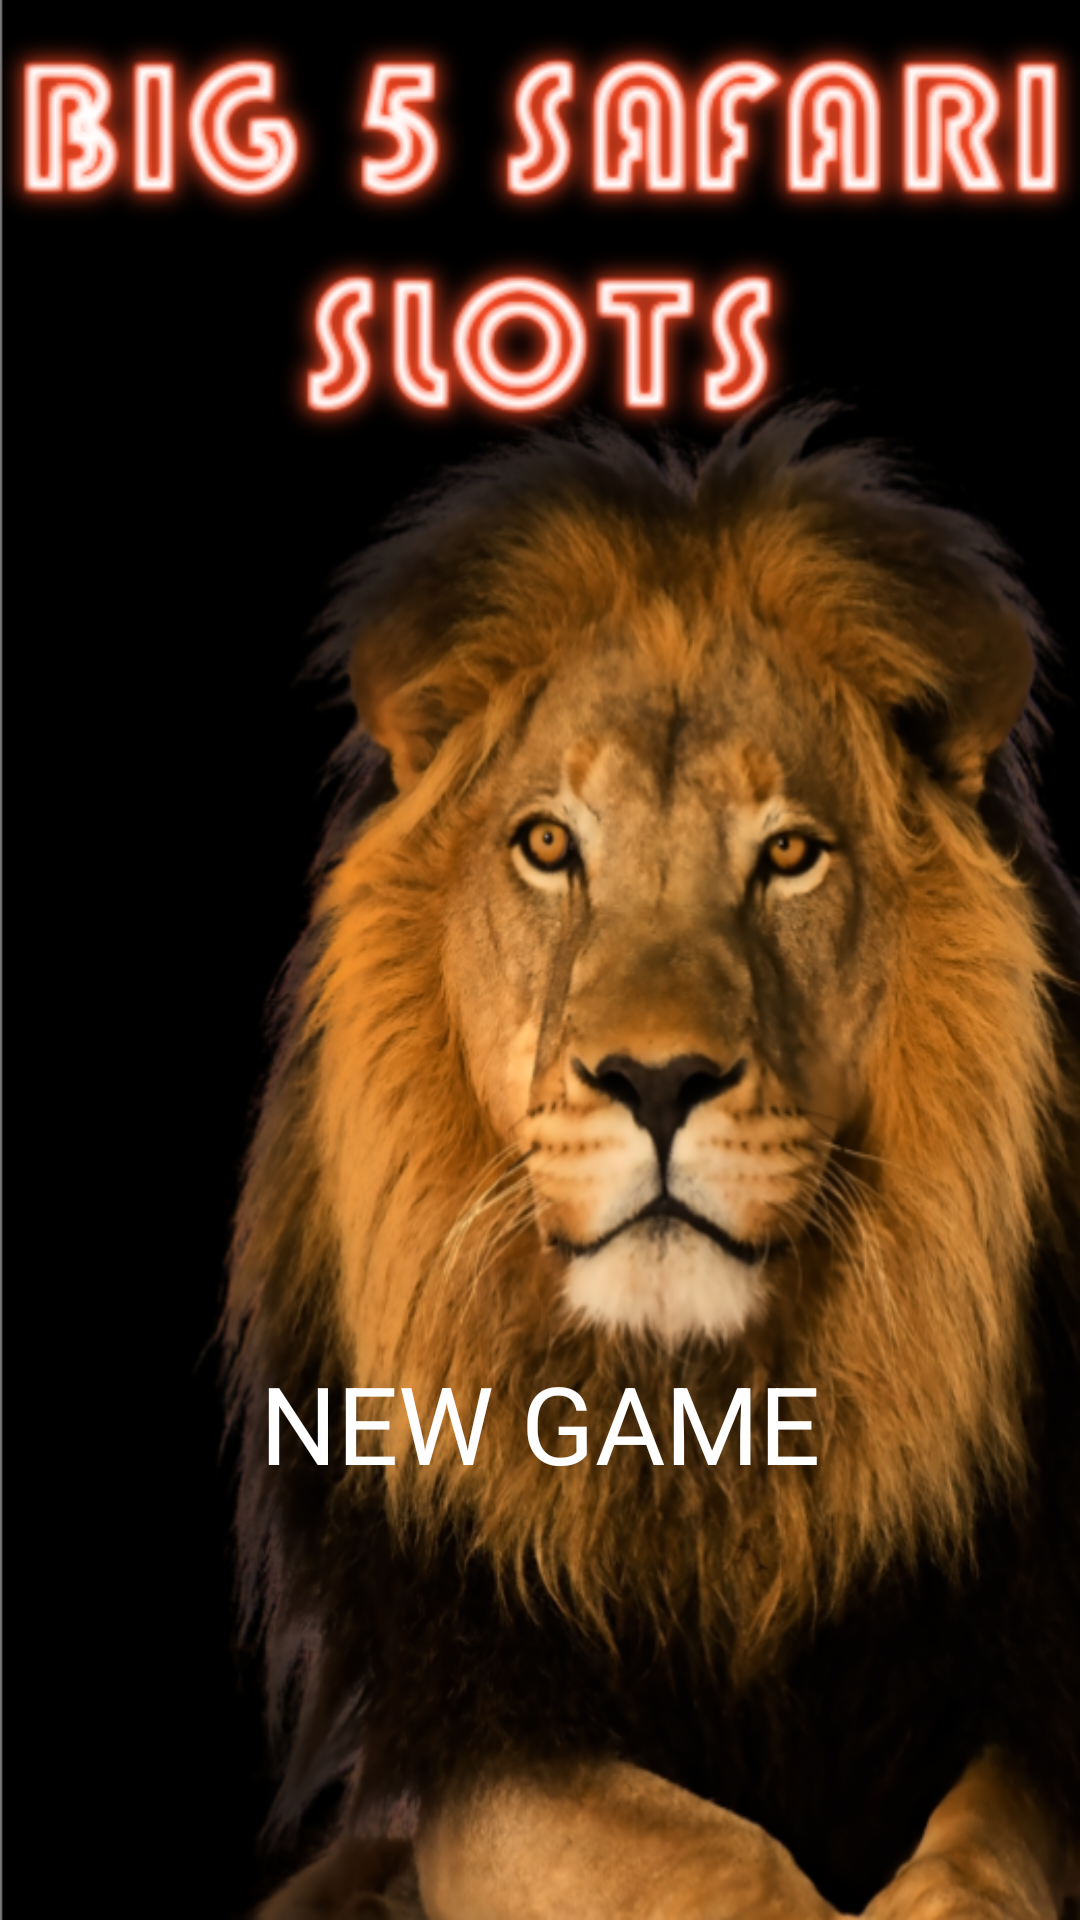

Write the Android layout XML for this screen, with the resource values it uses.
<!-- AndroidManifest.xml: application theme AppTheme -->
<!-- res/layout/activity_home.xml -->
<?xml version="1.0" encoding="utf-8"?>
<android.support.constraint.ConstraintLayout xmlns:android="http://schemas.android.com/apk/res/android"
    xmlns:app="http://schemas.android.com/apk/res-auto"
    xmlns:tools="http://schemas.android.com/tools"
    android:layout_width="match_parent"
    android:layout_height="match_parent"
    android:background="@drawable/bgportrait"
    tools:context="com.example.hayleyprior.androidslotmachine.HomeActivity">

    <Button
        android:id="@+id/newGameBtn"
        android:layout_width="wrap_content"
        android:layout_height="wrap_content"
        android:layout_marginBottom="84dp"
        android:layout_marginEnd="8dp"
        android:layout_marginStart="8dp"

        android:layout_marginTop="8dp"
        android:background="@android:color/transparent"
        android:fontFamily="sans-serif"
        android:onClick="onClickNewGameButton"
        android:text="@string/new_game_btn"
        android:textColor="@android:color/background_light"
        android:textSize="36sp"
        app:layout_constraintBottom_toBottomOf="parent"
        app:layout_constraintEnd_toEndOf="parent"
        app:layout_constraintStart_toStartOf="parent"
        app:layout_constraintTop_toBottomOf="@+id/game_name"
        app:layout_constraintVertical_bias="0.831" />

    <ImageView
        android:id="@+id/game_name"
        android:layout_width="wrap_content"
        android:layout_height="158dp"
        android:layout_marginEnd="8dp"
        android:contentDescription="@string/game_name"
        app:layout_constraintEnd_toEndOf="parent"
        app:layout_constraintHorizontal_bias="0.0"
        app:layout_constraintStart_toStartOf="parent"
        app:layout_constraintTop_toTopOf="parent"
        app:srcCompat="@drawable/logo" />

</android.support.constraint.ConstraintLayout>
<!-- resources referenced by this layout -->
<resources>
  <!-- drawable bgportrait: jpg bitmap (drawable, 106739 bytes) -->
  <!-- drawable logo: png bitmap (drawable, 45638 bytes) -->
  <string name="game_name">BIG 5 SAFARI SLOTS</string>
  <string name="new_game_btn">new game</string>
  <style name="AppTheme" parent="Theme.AppCompat.Light.DarkActionBar">
          
          <item name="colorPrimary">@color/colorPrimary</item>
          <item name="colorPrimaryDark">@color/colorPrimaryDark</item>
          <item name="colorAccent">@android:color/holo_blue_light</item>
      </style>
  <color name="colorPrimary">#f44336</color>
  <color name="colorPrimaryDark">#120015</color>
</resources>
